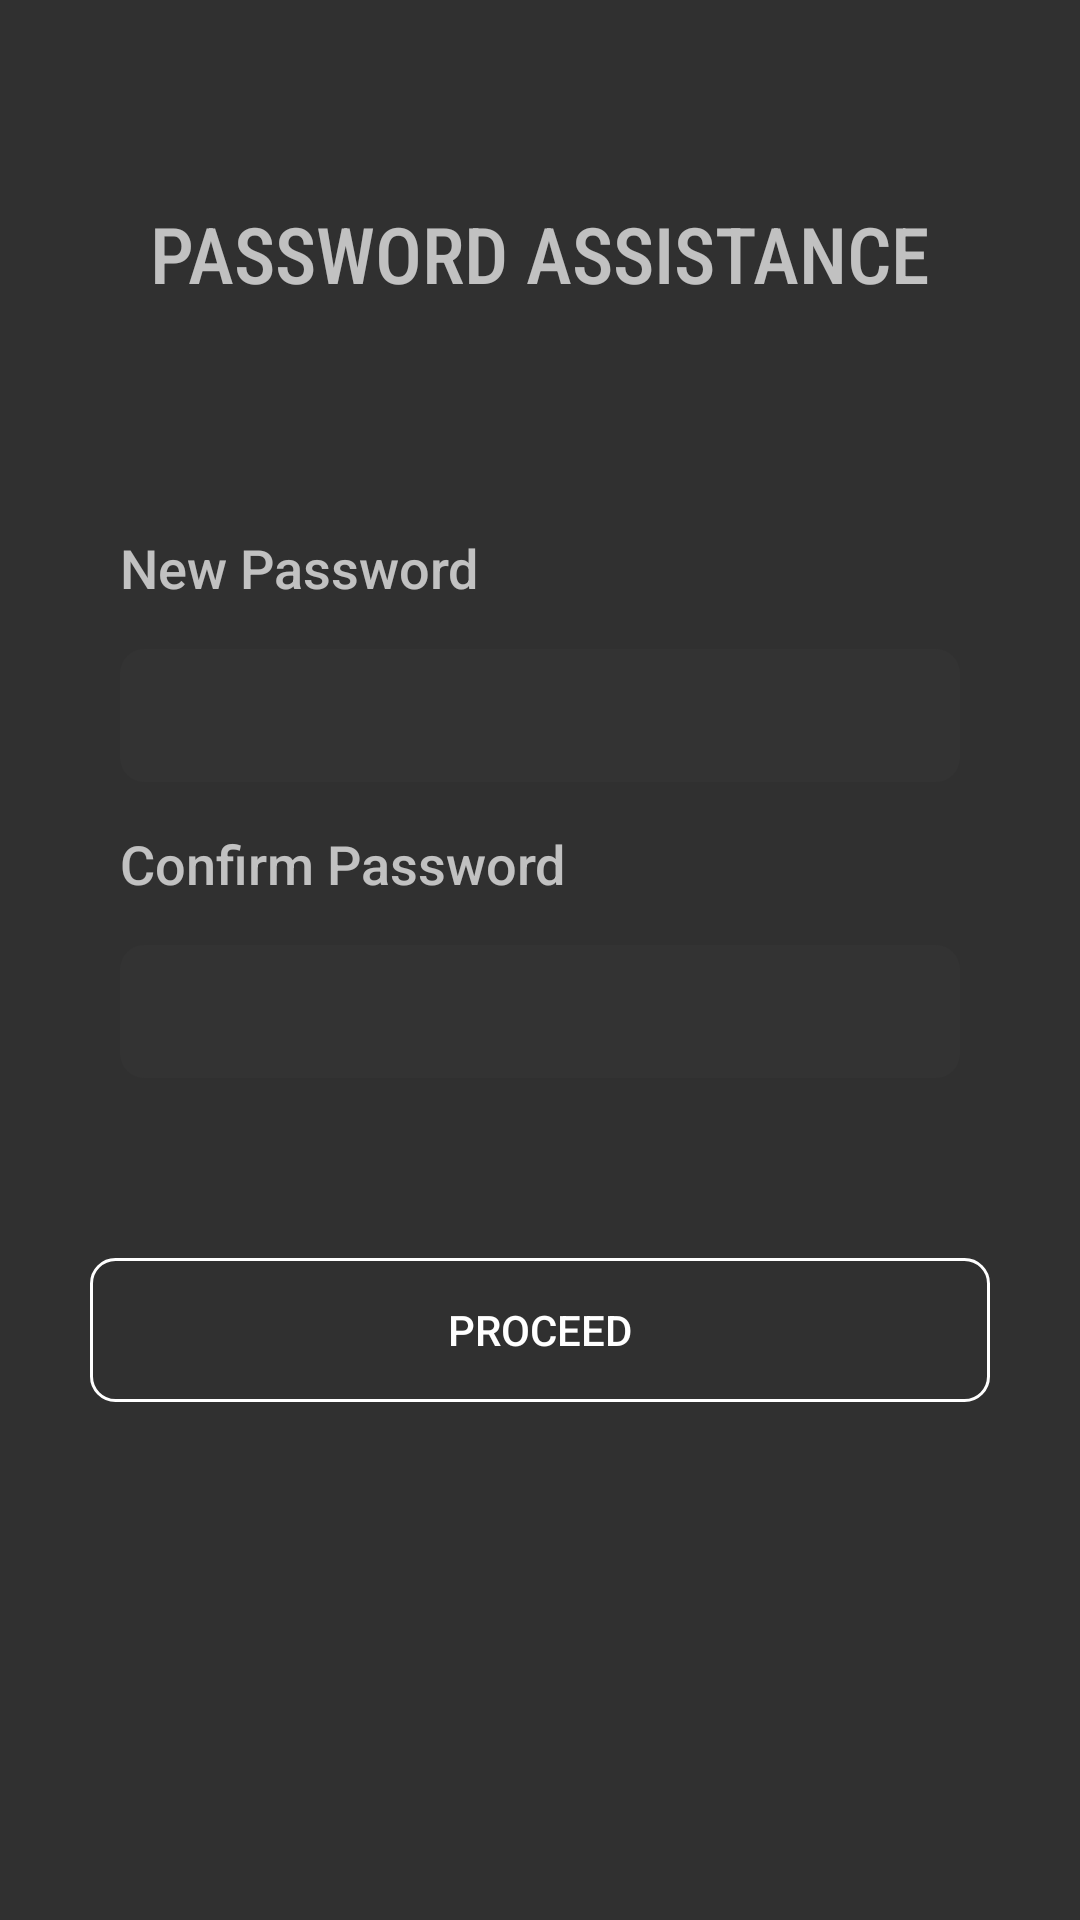

This screen was rendered from an Android layout file. Write that file and the resources it references.
<!-- AndroidManifest.xml: application theme AppTheme -->
<!-- res/layout/activity_reset_details2.xml -->
<?xml version="1.0" encoding="utf-8"?>
<androidx.core.widget.NestedScrollView xmlns:android="http://schemas.android.com/apk/res/android"
    xmlns:app="http://schemas.android.com/apk/res-auto"
    android:layout_width="match_parent"
    android:layout_height="match_parent"
    android:background="@drawable/artboard2"
    android:id="@+id/resetPass" >

    <androidx.constraintlayout.widget.ConstraintLayout
        android:layout_width="match_parent"
        android:layout_height="match_parent"
        android:orientation="vertical"
        app:layout_scrollFlags="scroll">

        <TextView
            android:id="@+id/textView"
            android:layout_width="match_parent"
            android:layout_height="wrap_content"
            android:layout_gravity="center"
            android:fontFamily="sans-serif-condensed-medium"
            android:gravity="center"
            android:padding="20dp"
            android:text="Password Assistance"
            android:textAllCaps="true"
            android:textSize="26dp"
            app:layout_constraintBottom_toBottomOf="parent"
            app:layout_constraintEnd_toEndOf="parent"
            app:layout_constraintHorizontal_bias="0.5"
            app:layout_constraintStart_toStartOf="parent"
            app:layout_constraintTop_toTopOf="parent"
            app:layout_constraintVertical_bias="0.12" />


        <TextView
            android:id="@+id/textView2"
            android:layout_width="match_parent"
            android:layout_height="wrap_content"
            android:layout_gravity="center"
            android:fontFamily="sans-serif-medium"
            android:gravity="left"
            android:paddingBottom="15dp"
            android:paddingTop="15dp"
            android:layout_margin="40dp"
            android:text="New Password"
            android:textSize="18dp"
            app:layout_constraintEnd_toEndOf="parent"
            app:layout_constraintStart_toStartOf="parent"
            app:layout_constraintTop_toBottomOf="@+id/textView" />

        <EditText
            android:id="@+id/password"
            android:layout_width="match_parent"
            android:layout_height="wrap_content"
            android:background="@drawable/edit_text_background"
            android:gravity="center"
            android:inputType="textPassword"
            android:padding="10dp"
            android:layout_marginStart="40dp"
            android:layout_marginEnd="40dp"
            app:layout_constraintEnd_toEndOf="parent"
            app:layout_constraintHorizontal_bias="0.5"
            app:layout_constraintStart_toStartOf="parent"
            app:layout_constraintTop_toBottomOf="@+id/textView2" />

        <TextView
            android:id="@+id/textView3"
            android:layout_width="match_parent"
            android:layout_height="wrap_content"
            android:layout_gravity="center"
            android:fontFamily="sans-serif-medium"
            android:gravity="left"
            android:paddingBottom="15dp"
            android:paddingTop="15dp"
            android:layout_marginStart="40dp"
            android:text="Confirm Password"
            android:textSize="18dp"
            app:layout_constraintEnd_toEndOf="parent"
            app:layout_constraintStart_toStartOf="parent"
            app:layout_constraintTop_toBottomOf="@+id/password" />

        <EditText
            android:id="@+id/password2"
            android:layout_width="match_parent"
            android:layout_height="wrap_content"
            android:background="@drawable/edit_text_background"
            android:gravity="center"
            android:inputType="textPassword"
            android:padding="10dp"
            android:layout_marginStart="40dp"
            android:layout_marginEnd="40dp"
            app:layout_constraintEnd_toEndOf="parent"
            app:layout_constraintHorizontal_bias="0.5"
            app:layout_constraintStart_toStartOf="parent"
            app:layout_constraintTop_toBottomOf="@+id/textView3" />

        <Button
            android:id="@+id/confirmation"
            android:layout_width="300dp"
            android:layout_height="wrap_content"
            android:layout_gravity="center_horizontal"
            android:layout_marginTop="60dp"
            android:background="@drawable/btn_background"
            android:text="Proceed"
            app:layout_constraintEnd_toEndOf="parent"
            app:layout_constraintHorizontal_bias="0.5"
            app:layout_constraintStart_toStartOf="parent"
            app:layout_constraintTop_toBottomOf="@+id/password2" />


    </androidx.constraintlayout.widget.ConstraintLayout>
</androidx.core.widget.NestedScrollView>
<!-- resources referenced by this layout -->
<resources>
  <!-- drawable btn_background (drawable) -->
  <?xml version="1.0" encoding="utf-8"?>
  <shape xmlns:android="http://schemas.android.com/apk/res/android"
      android:shape="rectangle">
      <corners android:radius="8dp"/>
  
      <stroke android:width="1dp"
          android:color="@color/white" />
  </shape>
  <!-- drawable edit_text_background (drawable) -->
  <?xml version="1.0" encoding="utf-8"?>
  <shape android:shape="rectangle"
      android:thicknessRatio="2"
      xmlns:android="http://schemas.android.com/apk/res/android">
  
      <solid android:color="#333333"/>
      <corners android:radius="8dp"/>
      <stroke android:color="#999999" android:dashWidth="10dp"/>
  
  
  </shape>
  <style name="AppTheme" parent="Theme.AppCompat.NoActionBar">
          
          <item name="colorPrimary">@color/colorPrimary</item>
          <item name="colorPrimaryDark">@color/colorPrimaryDark</item>
          <item name="colorAccent">@color/colorAccent</item>
      </style>
  <color name="white">#FFFFFF</color>
  <color name="colorPrimary">#999999</color>
  <color name="colorPrimaryDark">#333333</color>
  <color name="colorAccent">#999999</color>
</resources>
